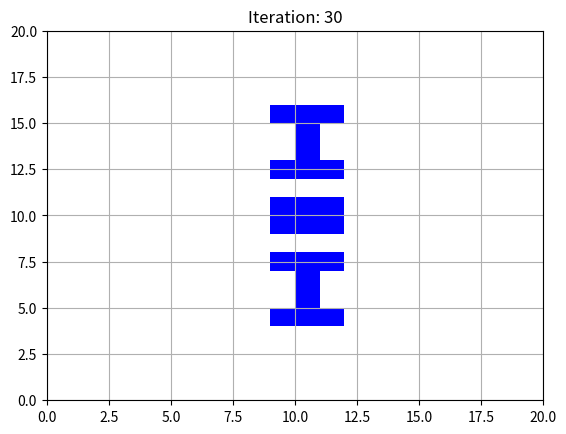

Write Python code to recreate this figure.
import copy
from matplotlib import pyplot as plt
from matplotlib import colors

class GameOfLife:
    '''This is the Game of Life class. It takes as input an object board which is
    a 2D array of 1s and 0s, where the 0 represents a dead cell and 1 an alive cell.
    To alter the initial configuration of cells do so in the main function outside this class'''

    # Constructor - creating an instance variable - board
    def __init__(self, board):
        self.board = board

    # Main play the game method which will take in number of iterations and draw
    # the board after each iteration
    def playTheGame(self, n):
        self.drawBoard(0)

        for i in range(n):
            self.runIteration()
            self.drawBoard(i+1)

    # This method will draw the board
    def drawBoard(self, iteration):
        # First need to invert the board as otherwise it would draw top row on the bottom
        inverted_board = []
        for i in range(len(self.board)-1, -1, -1):
            inverted_board.append(self.board[i])

        fig = plt.figure(1)

        # Create a colour map, white is a dead cell, blue is an alive cell
        cmap = colors.ListedColormap(['white','blue'])

        plt.pcolormesh(inverted_board, cmap = cmap)
        plt.grid(1)
        plt.title("Iteration: " + str(iteration))
        plt.show()

    # This method will run a single iteration
    def runIteration(self):
        # If the board needs extending then extend it as new cells will have to
        # be created outisde the current board
        if self.checkIfBoardNeedsExtending() == True:
            self.extendBoard()
            self.extendBoard()

        # Creating a copy of the board so that it doesn't matter whether a cells
        # first die or are born, everything happens simultaneously each iteration.
        temp_board = copy.deepcopy(self.board)

        # Go through the whole board except the edges since there will always be
        # an extra layer of dead cells that won't become alive in a given iteration
        for i in range(1,len(temp_board)-1):
            for j in range(1,len(temp_board[i])-1):

                count = self.getNumberOfAliveNeighbours(temp_board, i, j)

                # If the current cell is alive and we have either underpopulation
                # or overcrowding the cell dies
                if (temp_board[i][j] == 1) and (count < 2 or count > 3):
                    self.cellDies(i, j)

                # If the current cell is dead and we have exactly 3 alive neighbours
                # this cell becomes alive
                if (temp_board[i][j] == 0) and count == 3:
                    self.cellCreated(i, j)

        return self.board

    # This method will return the number of alive neighbouring cells for a cell in
    # a given row and column.
    def getNumberOfAliveNeighbours(self, temp_board, row, column):
        # Initialise count
        count = 0

        # For each of the eight neighbouring cells check if they are alive and
        # increment count if they are:
        if temp_board[row-1][column-1] == 1:
            count += 1
        if temp_board[row-1][column] == 1:
            count += 1
        if temp_board[row-1][column+1] == 1:
            count += 1
        if temp_board[row][column-1] == 1:
            count += 1
        if temp_board[row][column+1] == 1:
            count += 1
        if temp_board[row+1][column-1] == 1:
            count += 1
        if temp_board[row+1][column] == 1:
            count += 1
        if temp_board[row+1][column+1] == 1:
            count += 1

        return count

    # Kill a cell in a given position
    def cellDies(self, row, column):
        self.board[row][column] = 0

    # Create a cell in a given position
    def cellCreated(self, row, column):
        self.board[row][column] = 1

    # A method which will extend the board when called
    def extendBoard(self):
        num_rows = len(self.board)
        num_columns = len(self.board[0])

        # First add an extra zero at the begging and end of each row
        for i in range(num_rows):
            self.board[i].append(0)
            self.board[i].insert(0, 0)

        # Then create an extra two rows (at the top and bottom) of zeros, the size of
        # these rows is now the number of columns of previous board plus two.
        self.board.append([0] * (num_columns + 2))
        self.board.insert(0, [0] * (num_columns + 2))

        return self.board

    # A method to check if board needs to be extended
    def checkIfBoardNeedsExtending(self):
        num_rows = len(self.board)
        num_columns = len(self.board[0])

        # Idea is to check if there are any cells (1s) on the edge, if there
        # are then return True as we will need an extra row of zeros. We go
        # through each edge seperately:
        for i in range(0, 2):
            for j in range(num_columns):
                if self.board[i][j] == 1:
                    return True

        for i in range(num_rows - 2, num_rows):
            for j in range(num_columns):
                if self.board[i][j] == 1:
                    return True

        for i in range(num_rows):
            for j in range(0, 2):
                if self.board[i][j] == 1:
                    return True

        for i in range(num_rows):
            for j in range(num_columns - 2, num_columns):
                if self.board[i][j] == 1:
                    return True

        return False #since by now if there were no cells we dont need to extend the board


''' Main function where we instantiate the class'''

if __name__ == '__main__':
    board1 = [[1,0,1,0,0,1,0],[0,1,1,1,0,1,1],[0,1,1,0,1,0,1],[1,0,0,1,0,0,1],[1,1,0,0,1,0,0],
    [1,1,0,0,1,1,0],[1,1,1,0,0,1,0]] # random board
    # Periodic solutions:
    board2 = [[1,1,0,0],[1,1,0,0],[0,0,1,1],[0,0,1,1]] # beacon (period 2)
    board3 = [[0,0,0,0],[0,1,1,1],[1,1,1,0],[0,0,0,0]] # toad (period 2)
    board4 = [[0,0,0],[1,1,1],[0,0,0]] # blinker (period 2)
    board5 = [[0,0,1,1,1,0,0,0,1,1,1,0,0],[0,0,0,0,0,0,0,0,0,0,0,0,0],[1,0,0,0,0,1,0,1,0,0,0,0,1],
    [1,0,0,0,0,1,0,1,0,0,0,0,1],[1,0,0,0,0,1,0,1,0,0,0,0,1],[0,0,1,1,1,0,0,0,1,1,1,0,0],
    [0,0,0,0,0,0,0,0,0,0,0,0,0],[0,0,1,1,1,0,0,0,1,1,1,0,0],[1,0,0,0,0,1,0,1,0,0,0,0,1],
    [1,0,0,0,0,1,0,1,0,0,0,0,1],[1,0,0,0,0,1,0,1,0,0,0,0,1],[0,0,0,0,0,0,0,0,0,0,0,0,0],
    [0,0,1,1,1,0,0,0,1,1,1,0,0]] # pulsar (period 3)
    board8 = [[0,0,0,0,0,1,1,1,0,0,0,0],[0,0,0,0,0,0,1,0,0,0,0,0],[0,0,0,0,0,0,1,0,0,0,0,0],
    [0,0,0,0,0,1,1,1,0,0,0,0], [0,0,0,0,0,0,0,0,0,0,0,0],[0,0,0,0,0,1,1,1,0,0,0,0],
    [0,0,0,0,0,1,1,1,0,0,0,0],[0,0,0,0,0,0,0,0,0,0,0,0],[0,0,0,0,0,1,1,1,0,0,0,0],
    [0,0,0,0,0,0,1,0,0,0,0,0],[0,0,0,0,0,0,1,0,0,0,0,0],[0,0,0,0,0,1,1,1,0,0,0,0]] #pentadecathlon
    # spaceships:
    board6 = [[0,0,1],[1,0,1],[0,1,1]] #glider
    board7 = [[0,0,0,0,0],[0,1,0,0,1],[1,0,0,0,0],[1,0,0,0,1],[1,1,1,1,0]] # lightweight spaceship?
    game2 = GameOfLife(board8)
    game2.playTheGame(30)
